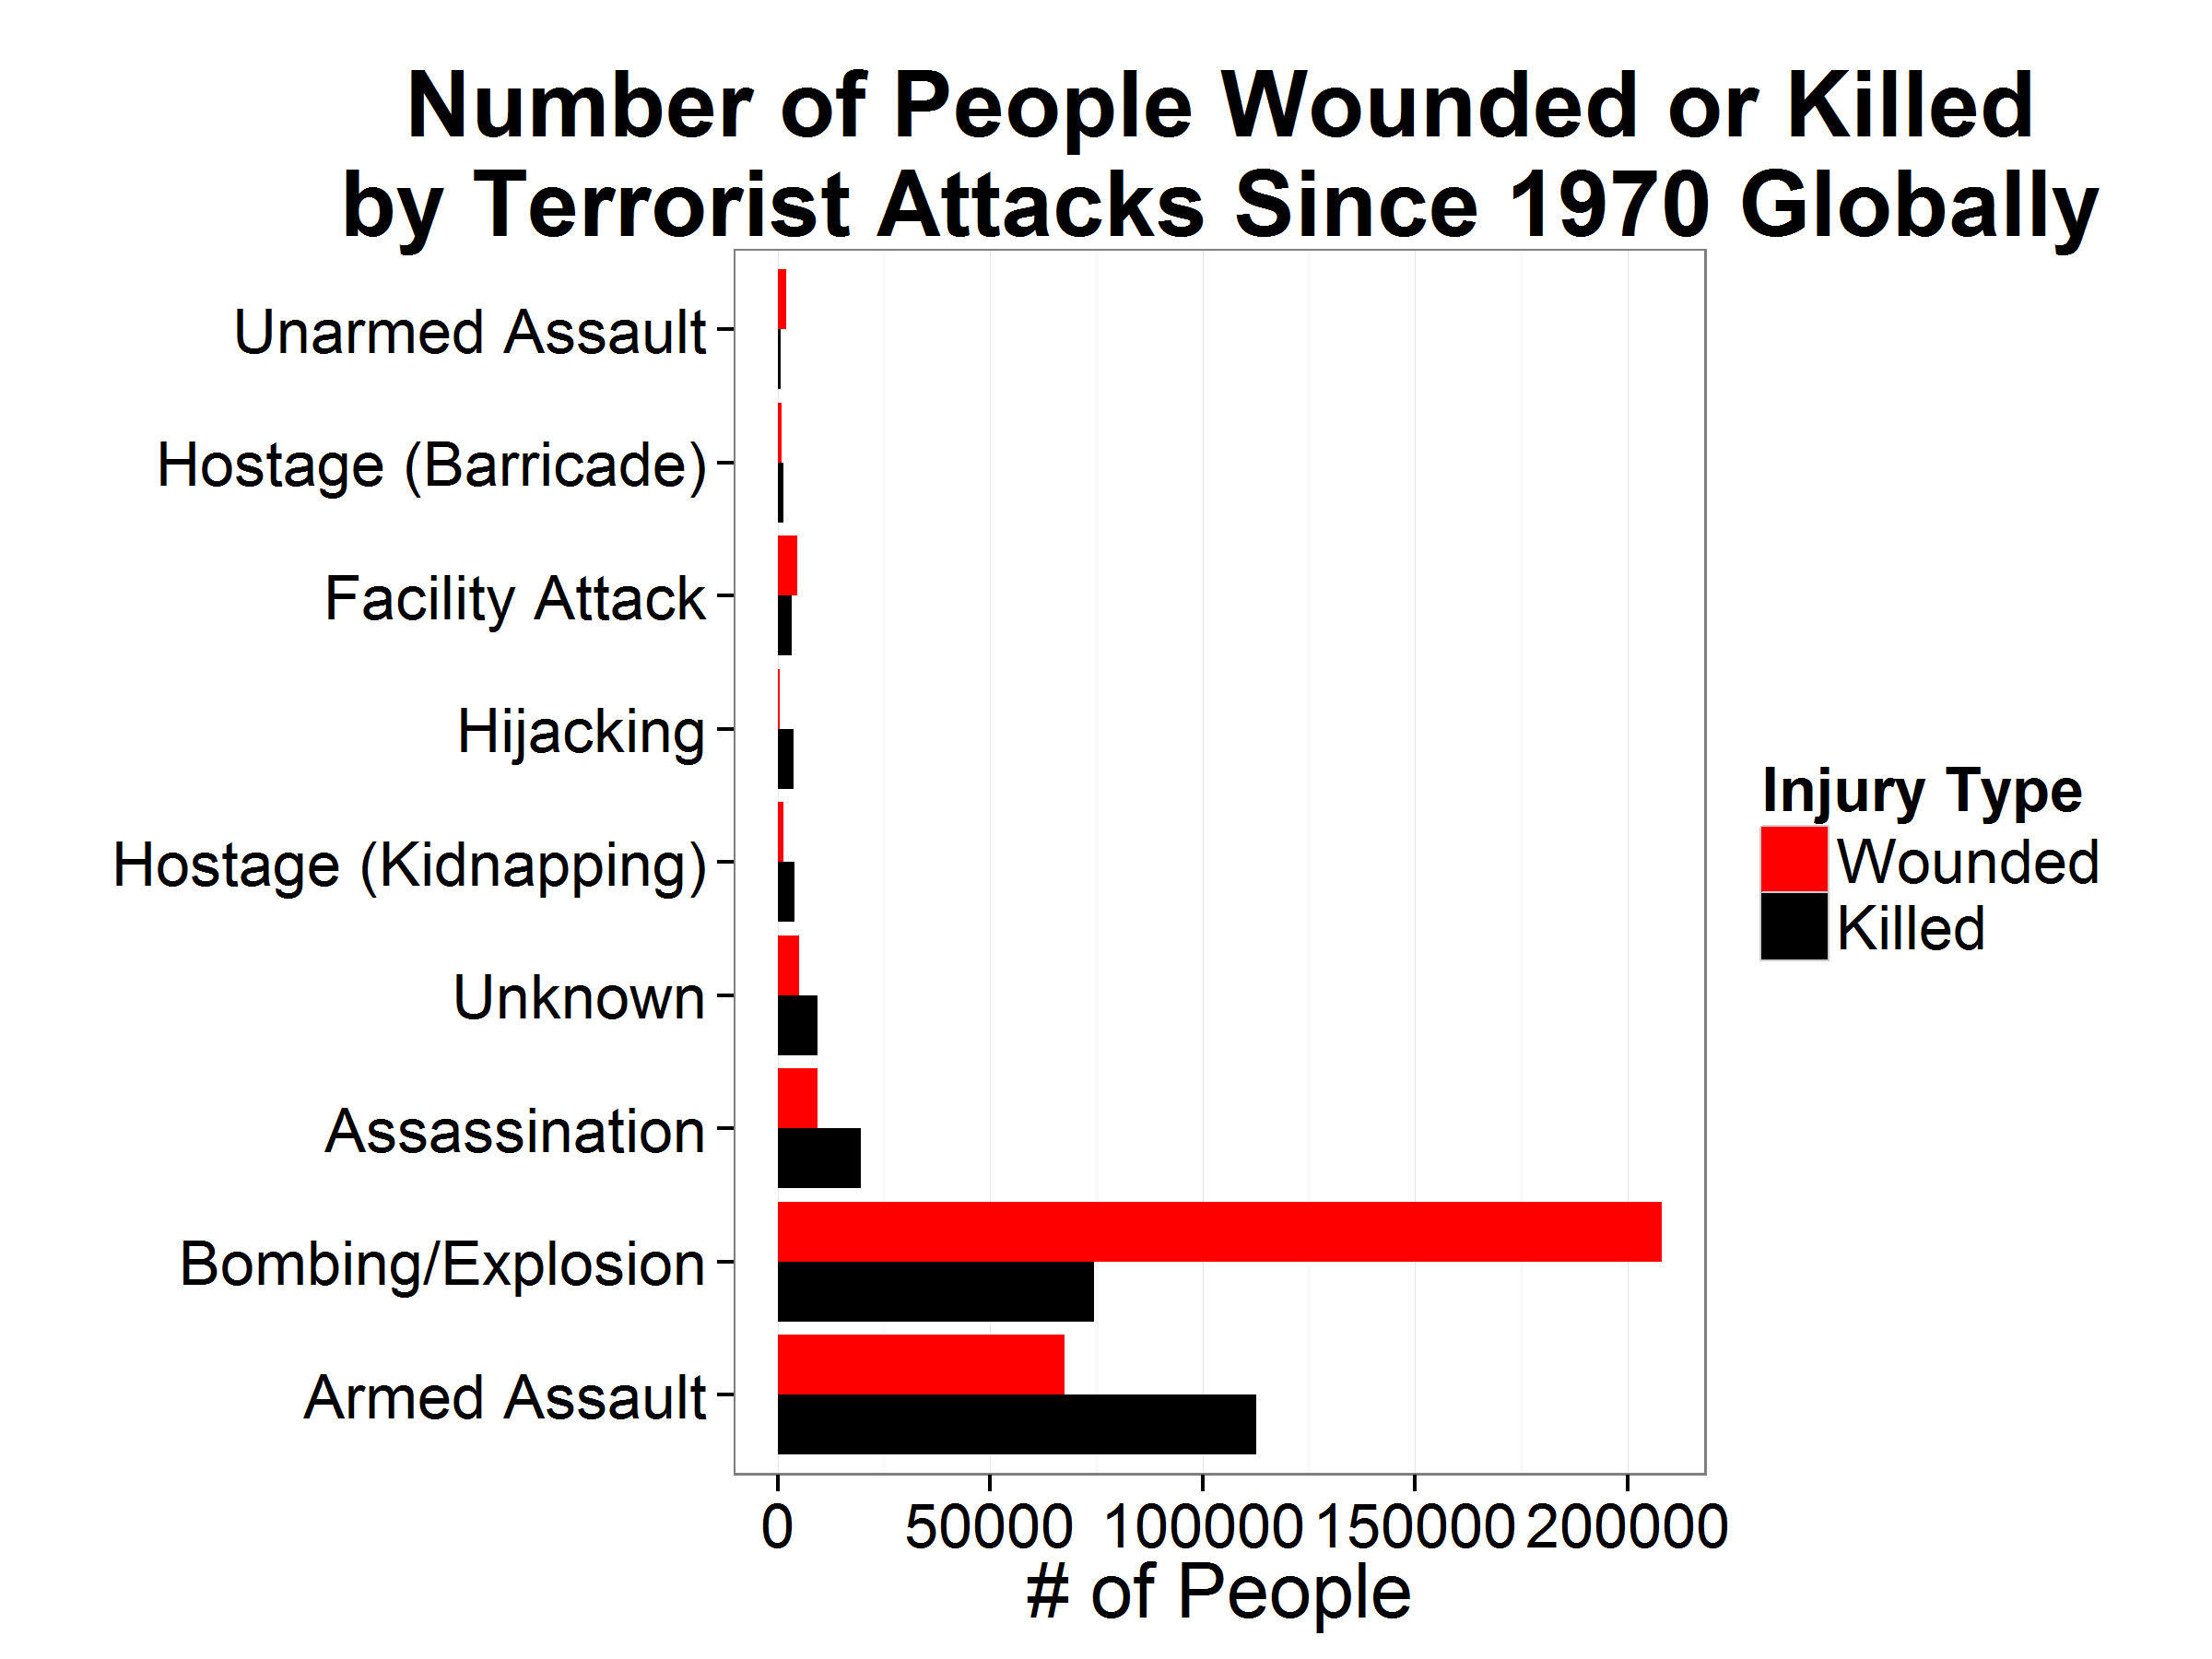

The data file committed next to this chart (first rows):
attacktype, stat, value
Armed Assault, nkill, 112636
Assassination, nkill, 19477
Bombing/Explosion, nkill, 74351
Facility Attack, nkill, 3303
Hijacking, nkill, 3600
Hostage (Barricade), nkill, 1232
Hostage (Kidnapping), nkill, 3981
Unarmed Assault, nkill, 640
Unknown, nkill, 9306
Armed Assault, nwound, 67504
Assassination, nwound, 9375
Bombing/Explosion, nwound, 208192
Facility Attack, nwound, 4550
Hijacking, nwound, 391
Hostage (Barricade), nwound, 833
Hostage (Kidnapping), nwound, 1312
Unarmed Assault, nwound, 1990
Unknown, nwound, 5055
